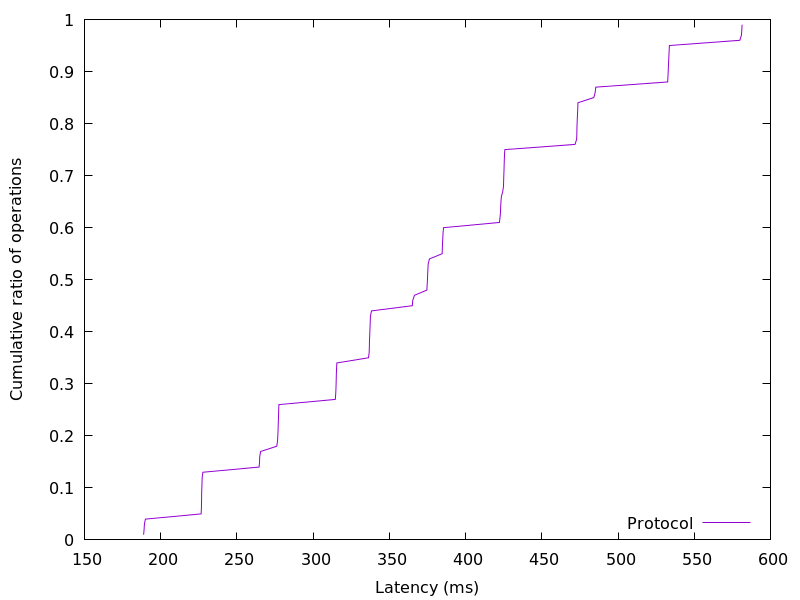

Values plotted in this chart, from the file beside it:
188.804096, 0.01
189.1, 0.02
189.3, 0.03
190, 0.04
226.5, 0.05
226.7, 0.06
226.8, 0.07
226.9, 0.08
226.9, 0.09
227, 0.1
227.1, 0.11
227.2, 0.12
227.7, 0.13
264.6, 0.14
264.9, 0.15
265, 0.16
265.6, 0.17
276.2, 0.18
276.7, 0.19
276.8, 0.2
277, 0.21
277.1, 0.22
277.2, 0.23
277.3, 0.24
277.4, 0.25
277.5, 0.26
314.6, 0.27
314.8, 0.28
315, 0.29
315.1, 0.3
315.2, 0.31
315.2, 0.32
315.4, 0.33
315.6, 0.34
336.3, 0.35
336.7, 0.36
336.9, 0.37
336.9, 0.38
337.1, 0.39
337.2, 0.4
337.3, 0.41
337.5, 0.42
337.6, 0.43
338.3, 0.44
365.1, 0.45
365.3, 0.46
366.5, 0.47
374.6, 0.48
374.8, 0.49
375, 0.5
375.1, 0.51
375.3, 0.52
375.4, 0.53
376.3, 0.54
384.6, 0.55
384.8, 0.56
384.9, 0.57
385.1, 0.58
385.2, 0.59
385.6, 0.6
422.2, 0.61
... 38 more rows
